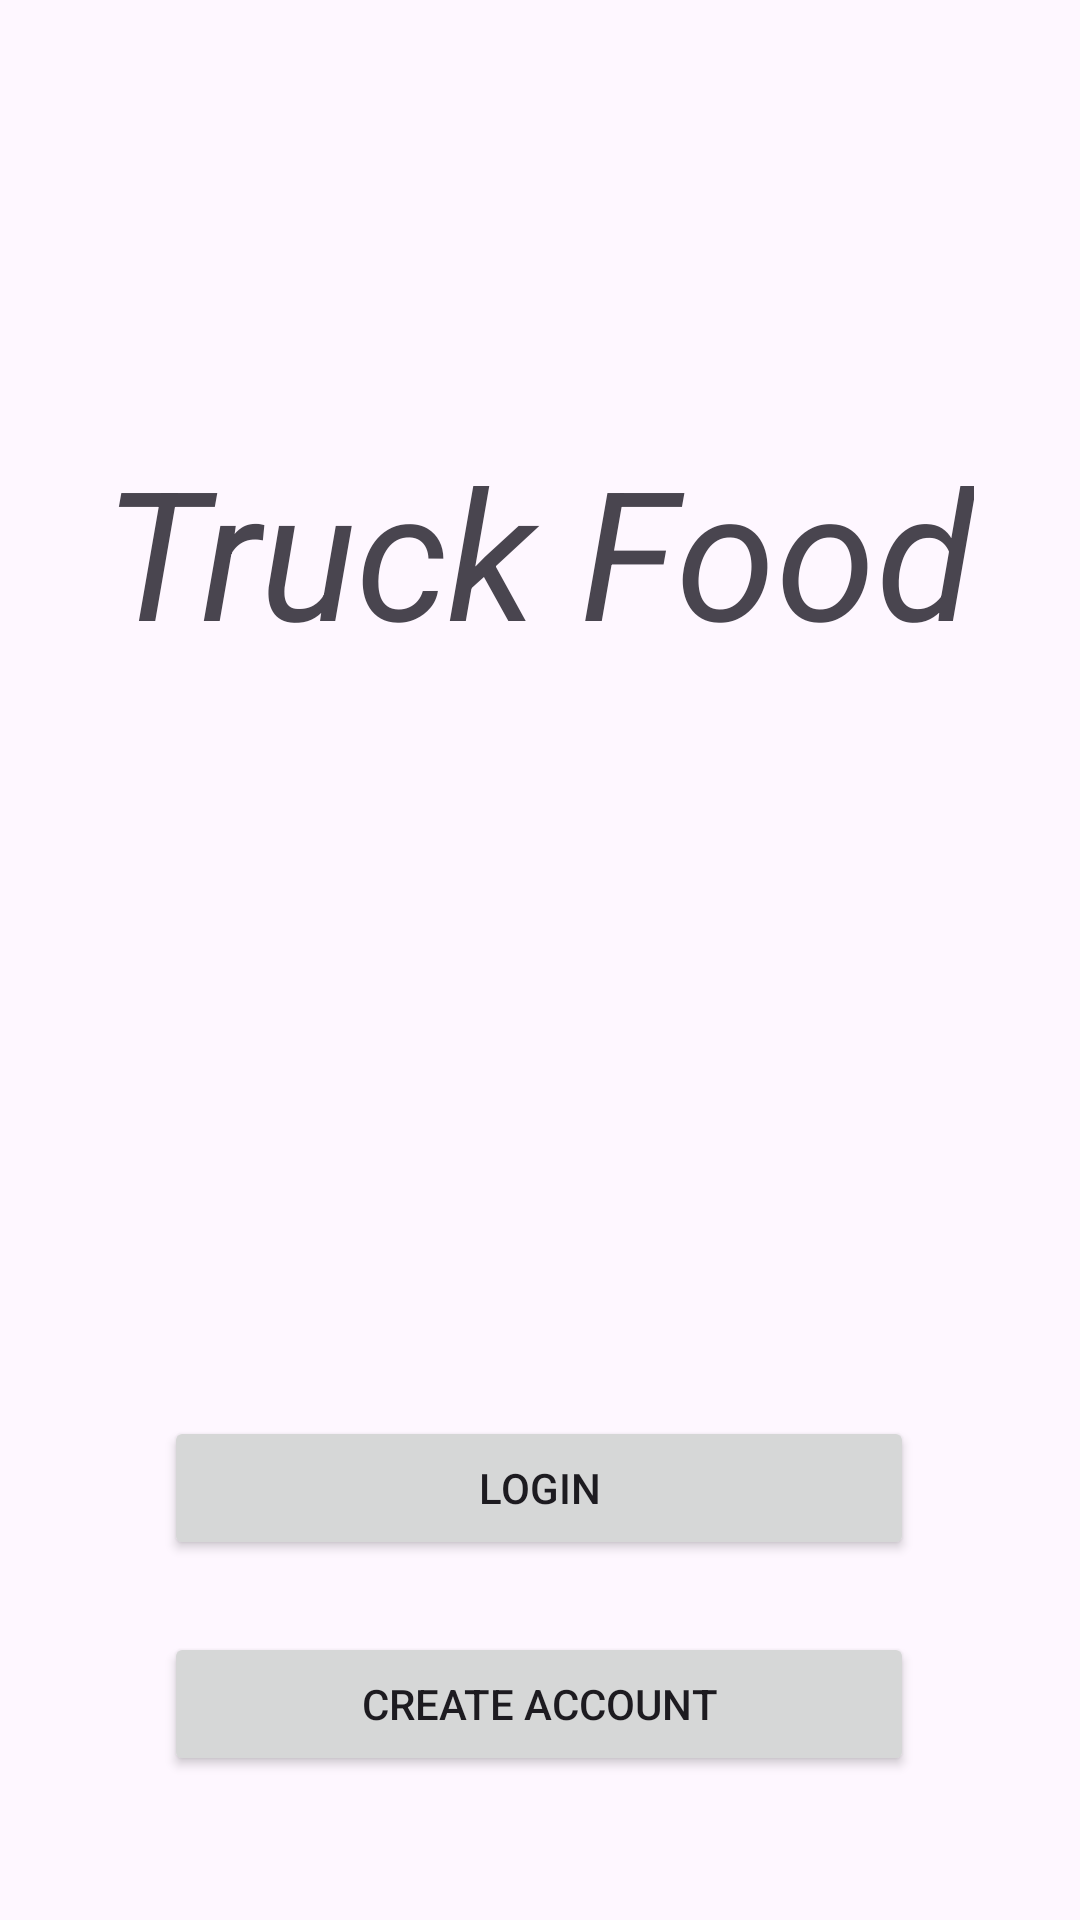

Here is an Android app screen rendered from its layout file. Give the layout XML and the strings, colors and styles it references.
<!-- AndroidManifest.xml: application theme Theme.TruckFood -->
<!-- res/layout/activity_main_login_screen.xml -->
<?xml version="1.0" encoding="utf-8"?>
<androidx.constraintlayout.widget.ConstraintLayout xmlns:android="http://schemas.android.com/apk/res/android"
    xmlns:app="http://schemas.android.com/apk/res-auto"
    xmlns:tools="http://schemas.android.com/tools"
    android:layout_width="match_parent"
    android:layout_height="match_parent"
    tools:context=".Login.MainLoginScreen">

    <Button
        android:id="@+id/button2"
        android:layout_width="250dp"
        android:layout_height="wrap_content"
        android:layout_marginBottom="24dp"
        android:onClick="login"
        android:text="Login"
        app:layout_constraintBottom_toTopOf="@+id/button3"
        app:layout_constraintEnd_toEndOf="parent"
        app:layout_constraintHorizontal_bias="0.496"
        app:layout_constraintStart_toStartOf="parent" />

    <Button
        android:id="@+id/button3"
        android:layout_width="250dp"
        android:layout_height="wrap_content"
        android:layout_marginBottom="48dp"
        android:onClick="signup"
        android:text="Create Account"
        app:layout_constraintBottom_toBottomOf="parent"
        app:layout_constraintEnd_toEndOf="parent"
        app:layout_constraintHorizontal_bias="0.496"
        app:layout_constraintStart_toStartOf="parent" />

    <TextView
        android:id="@+id/textView14"
        android:layout_width="wrap_content"
        android:layout_height="wrap_content"
        android:text="Truck Food"
        android:textSize="60sp"
        android:textStyle="italic"
        app:layout_constraintBottom_toTopOf="@+id/button2"
        app:layout_constraintEnd_toEndOf="parent"
        app:layout_constraintHorizontal_bias="0.495"
        app:layout_constraintStart_toStartOf="parent"
        app:layout_constraintTop_toTopOf="parent"
        app:layout_constraintVertical_bias="0.366" />
</androidx.constraintlayout.widget.ConstraintLayout>
<!-- resources referenced by this layout -->
<resources>
  <style name="Theme.TruckFood" parent="Base.Theme.TruckFood" />
  <style name="Base.Theme.TruckFood" parent="Theme.Material3.DayNight.NoActionBar">
          
          
      </style>
</resources>
